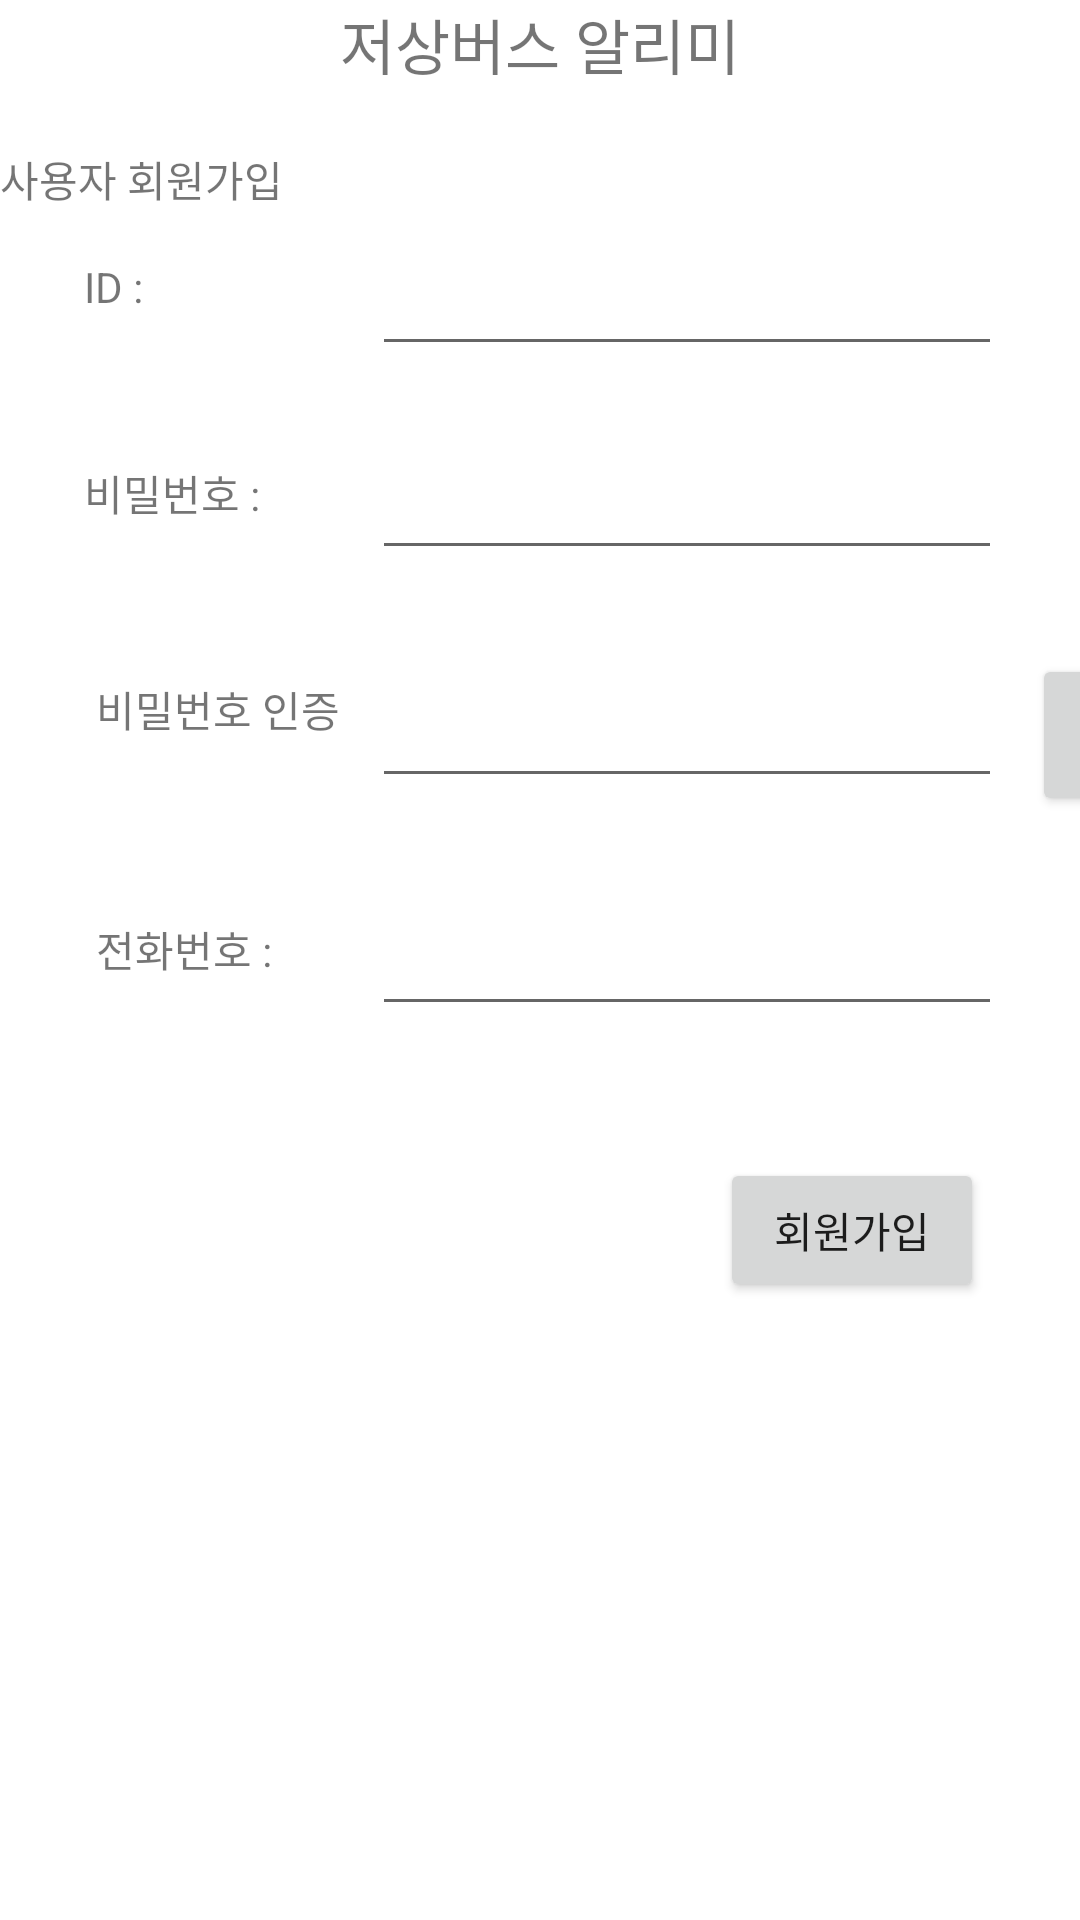

Layout XML and referenced resources for this Android screen:
<!-- AndroidManifest.xml: application theme Theme.HPT -->
<!-- res/layout/activity01.xml -->
<?xml version="1.0" encoding="utf-8"?>
<LinearLayout xmlns:android="http://schemas.android.com/apk/res/android"
    xmlns:app="http://schemas.android.com/apk/res-auto"
    xmlns:tools="http://schemas.android.com/tools"
    android:layout_width="match_parent"
    android:layout_height="match_parent"
    android:orientation="vertical">

    <TextView
        android:id="@+id/textView"
        android:layout_width="match_parent"
        android:layout_height="wrap_content"
        android:layout_marginBottom="20dp"
        android:gravity="center|center_horizontal|center_vertical"
        android:text="저상버스 알리미"
        android:textSize="20sp" />

    <TextView
        android:id="@+id/textView7"
        android:layout_width="match_parent"
        android:layout_height="wrap_content"
        android:text="사용자 회원가입" />

    <androidx.constraintlayout.widget.ConstraintLayout
        android:layout_width="match_parent"
        android:layout_height="match_parent">

        <TextView
            android:id="@+id/textView3"
            android:layout_width="wrap_content"
            android:layout_height="wrap_content"
            android:layout_marginStart="28dp"
            android:layout_marginTop="16dp"
            android:text="ID : "
            app:layout_constraintStart_toStartOf="parent"
            app:layout_constraintTop_toTopOf="parent" />

        <TextView
            android:id="@+id/textView4"
            android:layout_width="wrap_content"
            android:layout_height="wrap_content"
            android:layout_marginStart="28dp"
            android:layout_marginTop="84dp"
            android:text="비밀번호 :"
            app:layout_constraintStart_toStartOf="parent"
            app:layout_constraintTop_toTopOf="parent" />

        <TextView
            android:id="@+id/textView5"
            android:layout_width="wrap_content"
            android:layout_height="wrap_content"
            android:layout_marginStart="32dp"
            android:layout_marginTop="156dp"
            android:text="비밀번호 인증"
            app:layout_constraintStart_toStartOf="parent"
            app:layout_constraintTop_toTopOf="parent" />

        <TextView
            android:id="@+id/textView6"
            android:layout_width="wrap_content"
            android:layout_height="wrap_content"
            android:layout_marginStart="32dp"
            android:layout_marginTop="236dp"
            android:text="전화번호 : "
            app:layout_constraintStart_toStartOf="parent"
            app:layout_constraintTop_toTopOf="parent" />

        <EditText
            android:id="@+id/editText1"
            android:layout_width="wrap_content"
            android:layout_height="wrap_content"
            android:layout_marginStart="124dp"
            android:layout_marginTop="4dp"
            android:ems="10"
            android:inputType="textPersonName"
            android:minHeight="48dp"
            app:layout_constraintStart_toStartOf="parent"
            app:layout_constraintTop_toTopOf="parent"
            tools:ignore="SpeakableTextPresentCheck" />

        <EditText
            android:id="@+id/editText2"
            android:layout_width="wrap_content"
            android:layout_height="wrap_content"
            android:layout_marginStart="124dp"
            android:layout_marginTop="72dp"
            android:ems="10"
            android:inputType="textPassword"
            android:minHeight="48dp"
            app:layout_constraintStart_toStartOf="parent"
            app:layout_constraintTop_toTopOf="parent"
            tools:ignore="SpeakableTextPresentCheck" />

        <EditText
            android:id="@+id/editText3"
            android:layout_width="wrap_content"
            android:layout_height="wrap_content"
            android:layout_marginStart="124dp"
            android:layout_marginTop="148dp"
            android:ems="10"
            android:inputType="numberPassword"
            android:minHeight="48dp"
            app:layout_constraintStart_toStartOf="parent"
            app:layout_constraintTop_toTopOf="parent"
            tools:ignore="SpeakableTextPresentCheck" />

        <EditText
            android:id="@+id/editText4"
            android:layout_width="wrap_content"
            android:layout_height="wrap_content"
            android:layout_marginStart="124dp"
            android:layout_marginTop="224dp"
            android:ems="10"
            android:inputType="phone"
            android:minHeight="48dp"
            app:layout_constraintStart_toStartOf="parent"
            app:layout_constraintTop_toTopOf="parent"
            tools:ignore="SpeakableTextPresentCheck" />

        <Button
            android:id="@+id/Btn3"
            android:layout_width="61dp"
            android:layout_height="54dp"
            android:layout_marginStart="344dp"
            android:layout_marginTop="148dp"
            android:text="인증"
            app:layout_constraintStart_toStartOf="parent"
            app:layout_constraintTop_toTopOf="parent" />

        <Button
            android:id="@+id/Btn4"
            android:layout_width="wrap_content"
            android:layout_height="wrap_content"
            android:layout_marginStart="240dp"
            android:layout_marginTop="316dp"
            android:text="회원가입"
            app:layout_constraintStart_toStartOf="parent"
            app:layout_constraintTop_toTopOf="parent" />
    </androidx.constraintlayout.widget.ConstraintLayout>

</LinearLayout>
<!-- resources referenced by this layout -->
<resources>
  <style name="Theme.HPT" parent="Theme.MaterialComponents.DayNight.DarkActionBar">
          
          <item name="colorPrimary">@color/purple_500</item>
          <item name="colorPrimaryVariant">@color/purple_700</item>
          <item name="colorOnPrimary">@color/white</item>
          
          <item name="colorSecondary">@color/teal_200</item>
          <item name="colorSecondaryVariant">@color/teal_700</item>
          <item name="colorOnSecondary">@color/black</item>
          
          <item name="android:statusBarColor" tools:targetApi="l">?attr/colorPrimaryVariant</item>
          
      </style>
  <!-- not gathered from this repository: default colours our renderer supplied (Android Studio template values) -->
  <color name="purple_500">#FF6200EE</color>
  <color name="purple_700">#FF3700B3</color>
  <color name="teal_200">#FF03DAC5</color>
  <color name="teal_700">#FF018786</color>
  <color name="black">#FF000000</color>
  <color name="white">#FFFFFFFF</color>
</resources>
